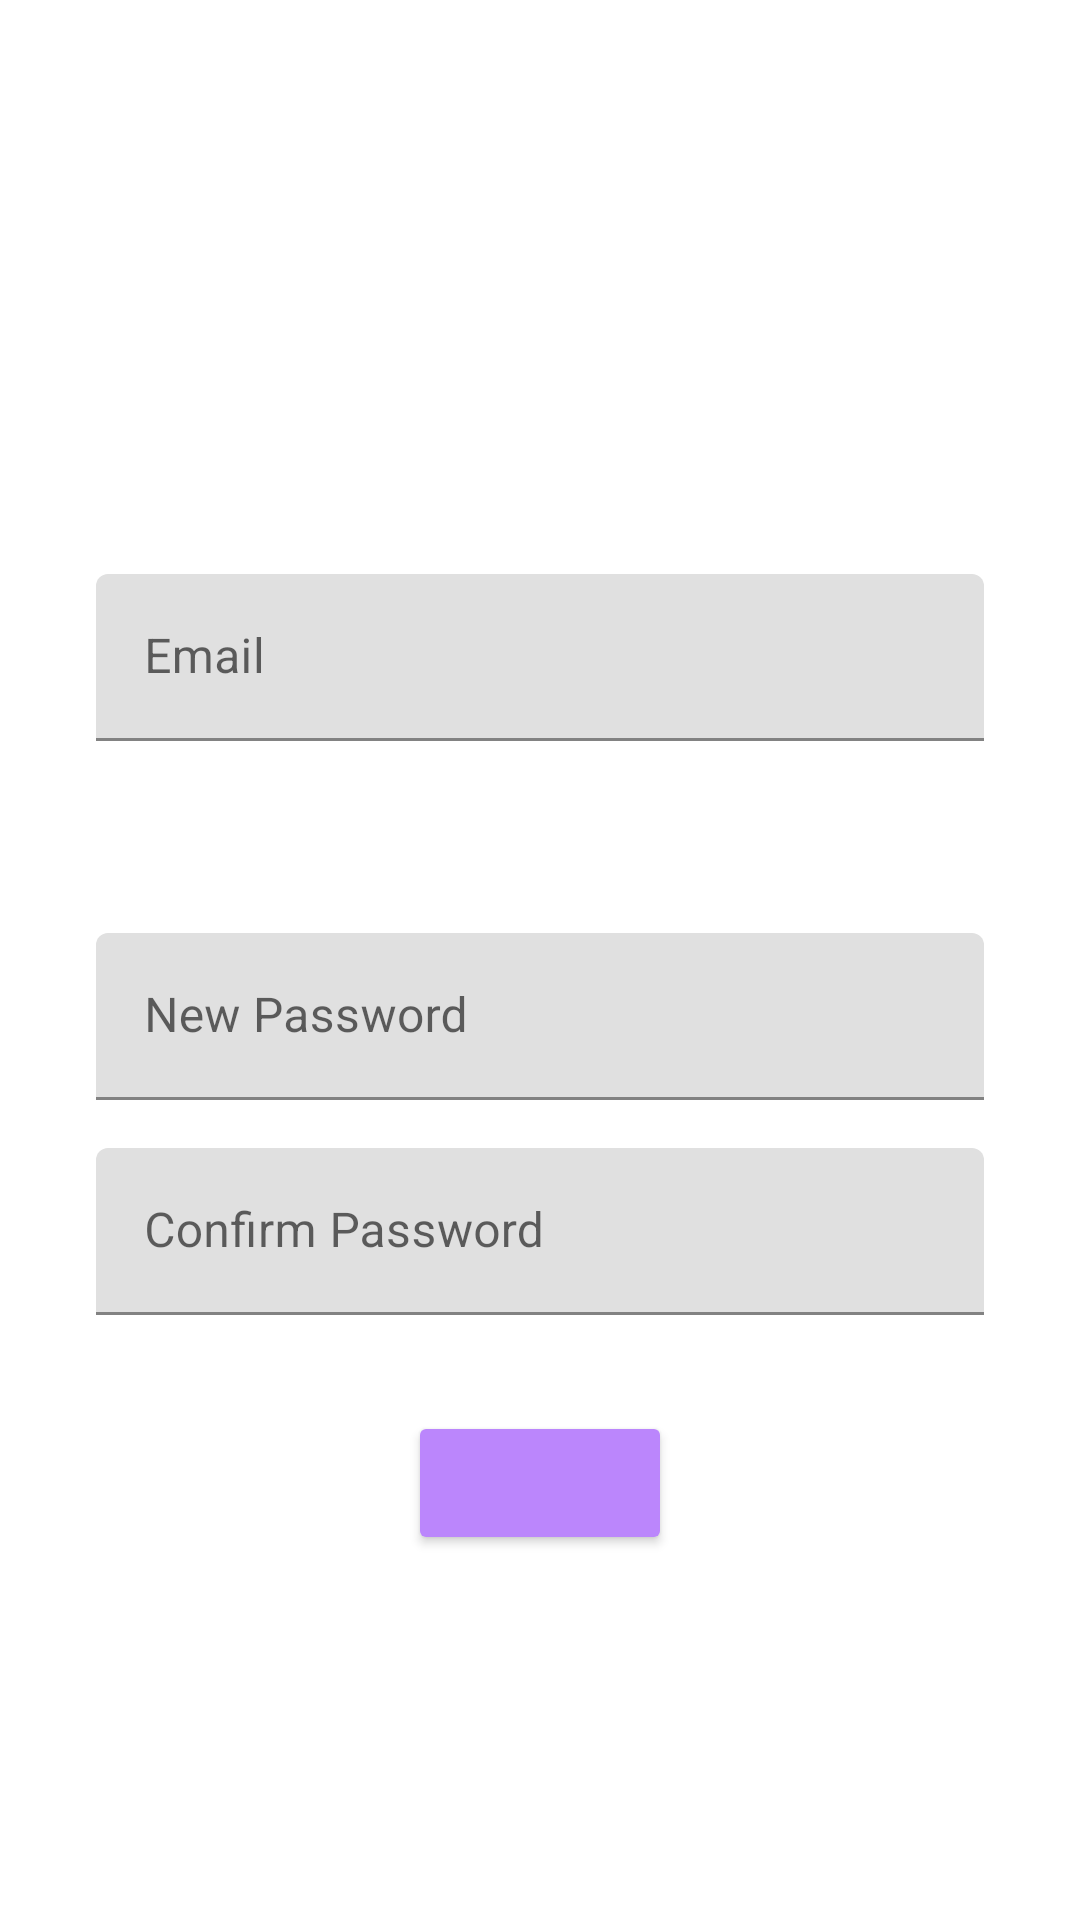

The Android layout XML behind this screen, and the referenced resources:
<!-- AndroidManifest.xml: application theme Theme.Tuto_Authentication -->
<!-- res/layout/activity_login_register.xml -->
<?xml version="1.0" encoding="utf-8"?>
<androidx.constraintlayout.widget.ConstraintLayout xmlns:android="http://schemas.android.com/apk/res/android"
    xmlns:app="http://schemas.android.com/apk/res-auto"
    xmlns:tools="http://schemas.android.com/tools"
    android:layout_width="match_parent"
    android:layout_height="match_parent"
    tools:context="com.dam.tuto_authentication.login.LoginActivity">

    <TextView
        android:id="@+id/tv_title_login_register"
        android:layout_width="wrap_content"
        android:layout_height="wrap_content"
        android:layout_marginTop="64dp"
        android:textAllCaps="true"
        android:textAppearance="@style/TextAppearance.AppCompat.Display1"
        android:textStyle="bold"
        app:layout_constraintEnd_toEndOf="parent"
        app:layout_constraintHorizontal_bias="0.5"
        app:layout_constraintStart_toStartOf="parent"
        app:layout_constraintTop_toTopOf="parent"
        tools:text="TextView" />

    <ImageView
        android:id="@+id/ivAvatar"
        android:layout_width="wrap_content"
        android:layout_height="wrap_content"
        android:layout_marginTop="50dp"
        app:layout_constraintEnd_toEndOf="parent"
        app:layout_constraintStart_toStartOf="parent"
        app:layout_constraintTop_toBottomOf="@+id/tv_title_login_register"
        tools:srcCompat="@tools:sample/avatars" />

    <com.google.android.material.textfield.TextInputLayout
        android:id="@+id/textInputLayout1"
        android:layout_width="match_parent"
        android:layout_height="wrap_content"
        android:layout_margin="32dp"
        app:layout_constraintEnd_toEndOf="parent"
        app:layout_constraintStart_toStartOf="parent"
        app:layout_constraintTop_toBottomOf="@+id/ivAvatar">

        <com.google.android.material.textfield.TextInputEditText
            android:id="@+id/et_email"
            android:layout_width="match_parent"
            android:layout_height="wrap_content"
            android:hint="Email" />
    </com.google.android.material.textfield.TextInputLayout>

    <com.google.android.material.textfield.TextInputLayout
        android:id="@+id/textInputLayout2"
        android:layout_width="match_parent"
        android:layout_height="wrap_content"
        android:layout_marginStart="32dp"
        android:layout_marginEnd="32dp"
        android:layout_marginTop="64dp"
        app:layout_constraintEnd_toEndOf="parent"
        app:layout_constraintStart_toStartOf="parent"
        app:layout_constraintTop_toBottomOf="@+id/textInputLayout1">

        <com.google.android.material.textfield.TextInputEditText
            android:id="@+id/et_password"
            android:layout_width="match_parent"
            android:layout_height="wrap_content"
            android:hint="New Password" />
    </com.google.android.material.textfield.TextInputLayout>

    <com.google.android.material.textfield.TextInputLayout
        android:id="@+id/textInputLayout3"
        android:layout_width="match_parent"
        android:layout_height="wrap_content"
        android:layout_marginStart="32dp"
        android:layout_marginEnd="32dp"
        android:layout_marginTop="16dp"
        app:layout_constraintEnd_toEndOf="parent"
        app:layout_constraintStart_toStartOf="parent"
        app:layout_constraintTop_toBottomOf="@+id/textInputLayout2">

        <com.google.android.material.textfield.TextInputEditText
            android:id="@+id/et_confirm_password"
            android:layout_width="match_parent"
            android:layout_height="match_parent"
            android:hint="Confirm Password" />
    </com.google.android.material.textfield.TextInputLayout>

    <Button
        android:id="@+id/btn_login_register"
        android:layout_width="wrap_content"
        android:layout_height="wrap_content"
        app:backgroundTint="@color/purple_200"
        android:layout_marginTop="32dp"
        app:layout_constraintEnd_toEndOf="parent"
        app:layout_constraintHorizontal_bias="0.5"
        app:layout_constraintStart_toStartOf="parent"
        app:layout_constraintTop_toBottomOf="@+id/textInputLayout3"
        tools:text="Button" />

</androidx.constraintlayout.widget.ConstraintLayout>
<!-- resources referenced by this layout -->
<resources>
  <style name="Theme.Tuto_Authentication" parent="Theme.MaterialComponents.DayNight.DarkActionBar">
          
          <item name="colorPrimary">@color/purple_500</item>
          <item name="colorPrimaryVariant">@color/purple_700</item>
          <item name="colorOnPrimary">@color/white</item>
          
          <item name="colorSecondary">@color/teal_200</item>
          <item name="colorSecondaryVariant">@color/teal_700</item>
          <item name="colorOnSecondary">@color/black</item>
          
          <item name="android:statusBarColor">?attr/colorPrimaryVariant</item>
          
      </style>
  <!-- not gathered from this repository: default colours our renderer supplied (Android Studio template values) -->
  <color name="purple_200">#FFBB86FC</color>
  <color name="purple_500">#FF6200EE</color>
  <color name="purple_700">#FF3700B3</color>
  <color name="teal_200">#FF03DAC5</color>
  <color name="teal_700">#FF018786</color>
  <color name="black">#FF000000</color>
  <color name="white">#FFFFFFFF</color>
</resources>
